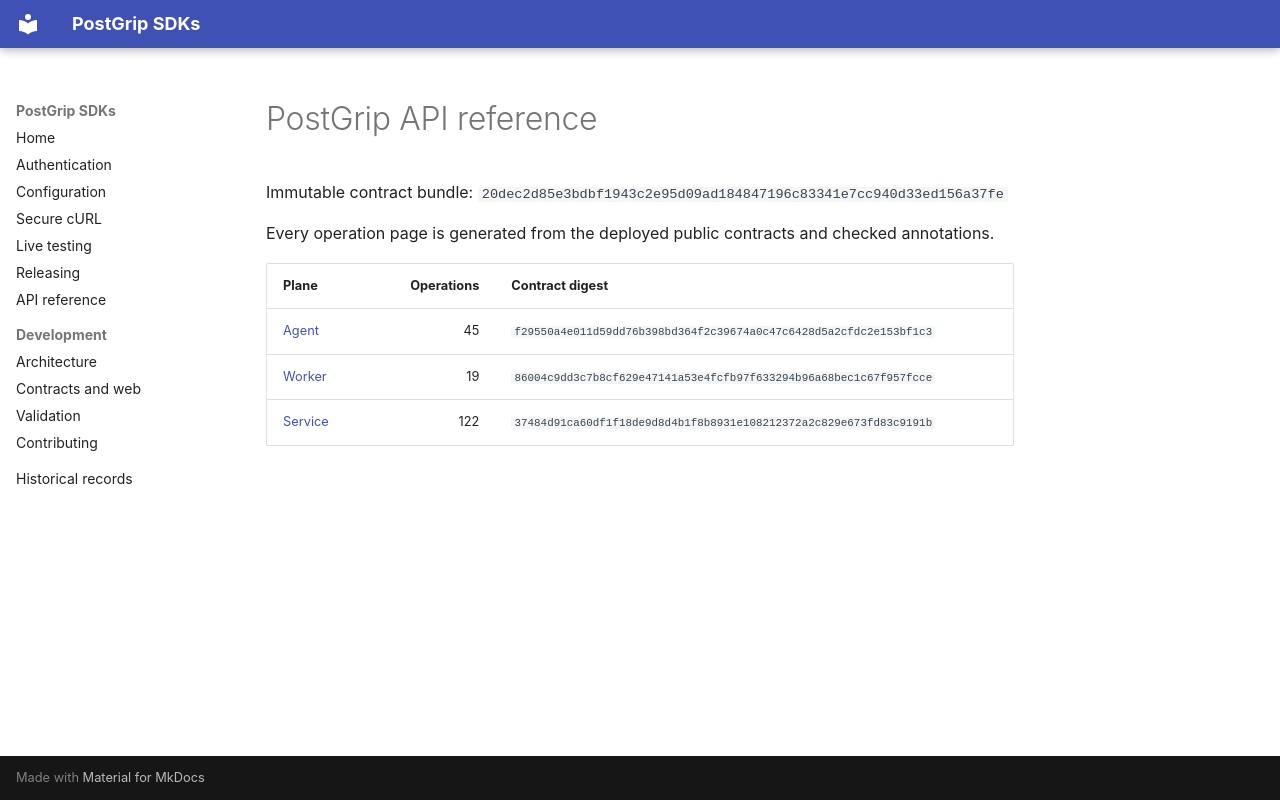

repository: postgrip-io/postgrip-sdk · page: reference/20dec2d85e3bdbf1943c2e95d09ad184847196c83341e7cc940d33ed156a37fe/index.html · generator: mkdocs

# PostGrip API reference

Immutable contract bundle: `20dec2d85e3bdbf1943c2e95d09ad184847196c83341e7cc940d33ed156a37fe`

Every operation page is generated from the deployed public contracts and checked annotations.

| Plane | Operations | Contract digest |
| --- | ---: | --- |
| [Agent](./agent/README.md) | 45 | `f29550a4e011d59dd76b398bd364f2c39674a0c47c6428d5a2cfdc2e153bf1c3` |
| [Worker](./worker/README.md) | 19 | `86004c9dd3c7b8cf629e47141a53e4fcfb97f633294b96a68bec1c67f957fcce` |
| [Service](./service/README.md) | 122 | `37484d91ca60df1f18de9d8d4b1f8b8931e108212372a2c829e673fd83c9191b` |
